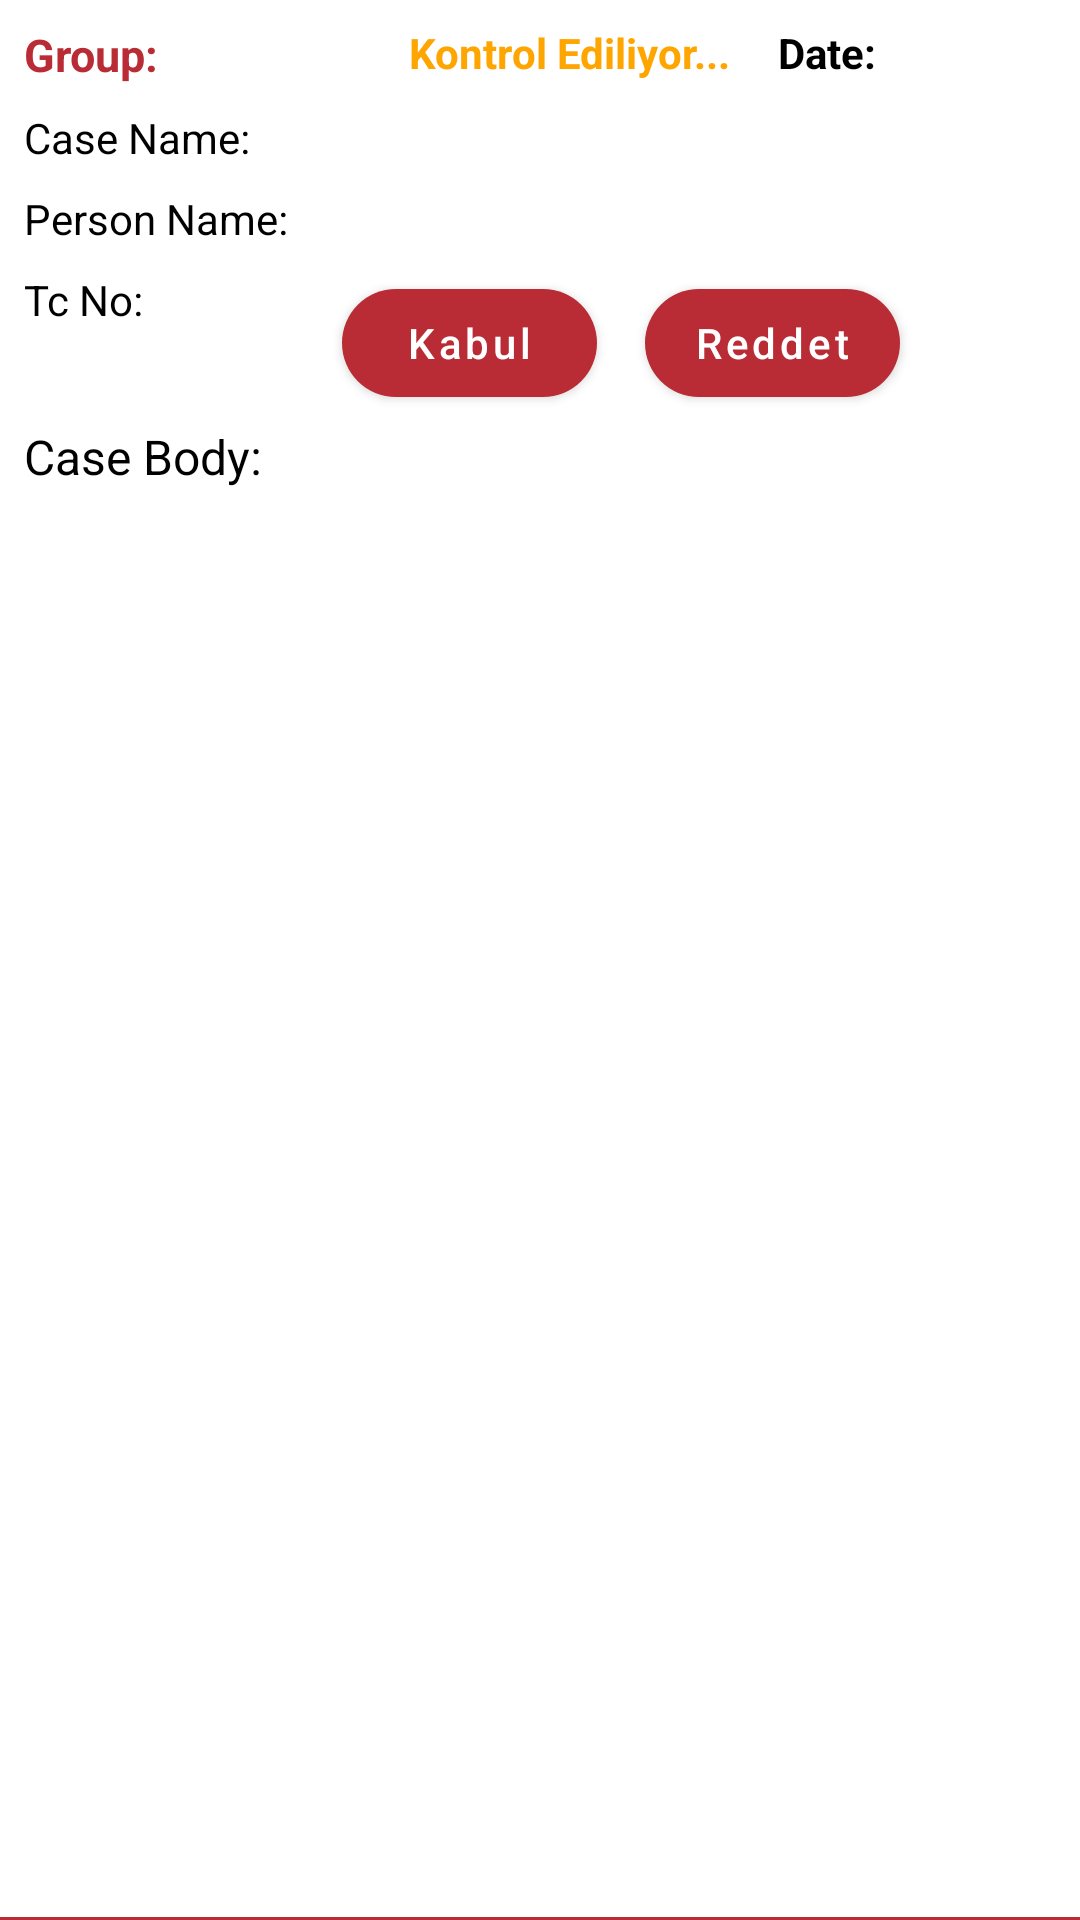

Write the Android layout XML for this screen, with the resource values it uses.
<!-- AndroidManifest.xml: application theme Theme.DogusDilekveSikayet -->
<!-- res/layout/custom_recyclerview_card.xml -->
<?xml version="1.0" encoding="utf-8"?>
<androidx.constraintlayout.widget.ConstraintLayout xmlns:android="http://schemas.android.com/apk/res/android"
    xmlns:app="http://schemas.android.com/apk/res-auto"
    xmlns:tools="http://schemas.android.com/tools"
    android:id="@+id/mainLayout"
    android:layout_width="match_parent"
    android:layout_height="wrap_content">

    <TextView
        android:id="@+id/txtId"
        android:layout_width="wrap_content"
        android:layout_height="wrap_content"
        android:layout_marginStart="8dp"
        android:layout_marginTop="114dp"
        android:text="TextView"
        android:visibility="invisible"
        app:layout_constraintStart_toEndOf="@+id/expandedLayout"
        app:layout_constraintTop_toTopOf="parent" />

    <ImageView
        android:id="@+id/downArrow"
        android:layout_width="36dp"
        android:layout_height="36dp"
        android:layout_marginTop="32dp"
        android:layout_marginEnd="16dp"
        app:layout_constraintEnd_toEndOf="parent"
        app:layout_constraintTop_toTopOf="parent"
        app:srcCompat="@drawable/down_arrow" />

    <TextView
        android:id="@+id/txtGroup"
        android:layout_width="wrap_content"
        android:layout_height="wrap_content"
        android:layout_marginStart="8dp"
        android:layout_marginTop="8dp"
        android:text="Group:"
        android:textColor="@color/dogus_burgundy"
        android:textSize="15sp"
        android:textStyle="bold"
        app:layout_constraintStart_toStartOf="parent"
        app:layout_constraintTop_toTopOf="parent" />

    <TextView
        android:id="@+id/txtCaseName"
        android:layout_width="wrap_content"
        android:layout_height="wrap_content"
        android:layout_marginStart="8dp"
        android:layout_marginTop="8dp"
        android:text="Case Name:"
        android:textColor="@color/black"
        android:textSize="14sp"
        app:layout_constraintStart_toStartOf="parent"
        app:layout_constraintTop_toBottomOf="@+id/txtGroup" />


    <TextView
        android:id="@+id/txtPersonName"
        android:layout_width="wrap_content"
        android:layout_height="wrap_content"
        android:layout_marginStart="8dp"
        android:layout_marginTop="8dp"
        android:text="Person Name:"
        android:textColor="@color/black"
        android:textSize="14sp"
        app:layout_constraintStart_toStartOf="parent"
        app:layout_constraintTop_toBottomOf="@+id/txtCaseName" />

    <TextView
        android:id="@+id/txtTcNo"
        android:layout_width="wrap_content"
        android:layout_height="wrap_content"
        android:layout_marginStart="8dp"
        android:layout_marginTop="8dp"
        android:text="Tc No:"
        android:textColor="@color/black"
        android:textSize="14sp"
        app:layout_constraintStart_toStartOf="parent"
        app:layout_constraintTop_toBottomOf="@+id/txtPersonName" />


    <TextView
        android:id="@+id/txtDate"
        android:layout_width="wrap_content"
        android:layout_height="wrap_content"
        android:layout_marginTop="8dp"
        android:layout_marginEnd="16dp"
        android:text="Date:"
        android:textColor="@color/black"
        android:textSize="14sp"
        android:textStyle="bold"
        app:layout_constraintEnd_toStartOf="@+id/downArrow"
        app:layout_constraintTop_toTopOf="parent" />

    <TextView
        android:id="@+id/txtStatus"
        android:layout_width="wrap_content"
        android:layout_height="wrap_content"
        android:layout_marginTop="8dp"
        android:layout_marginEnd="16dp"
        android:text="Kontrol Ediliyor..."
        android:textColor="#FFA500"
        android:textSize="14sp"
        android:textStyle="bold"
        app:layout_constraintEnd_toStartOf="@+id/txtDate"
        app:layout_constraintTop_toTopOf="parent" />

    <com.google.android.material.button.MaterialButton
        android:id="@+id/btnAccept"
        android:layout_width="85dp"
        android:layout_height="wrap_content"
        android:layout_marginTop="8dp"
        android:layout_marginEnd="16dp"
        android:text="Kabul"
        android:textAllCaps="false"
        app:backgroundTint="@color/dogus_burgundy"
        app:cornerRadius="25dp"
        app:layout_constraintEnd_toStartOf="@+id/btnDecline"
        app:layout_constraintTop_toBottomOf="@+id/txtPersonName"
        app:strokeColor="@color/black" />

    <com.google.android.material.button.MaterialButton
        android:id="@+id/btnDecline"
        android:layout_width="85dp"
        android:layout_height="wrap_content"
        android:layout_marginTop="8dp"
        android:layout_marginEnd="8dp"
        android:text="Reddet"
        android:textAllCaps="false"
        app:backgroundTint="@color/dogus_burgundy"
        app:cornerRadius="25dp"
        app:layout_constraintEnd_toStartOf="@+id/downArrow"
        app:layout_constraintTop_toBottomOf="@+id/txtPersonName"
        app:strokeColor="@color/black" />

    <androidx.constraintlayout.widget.ConstraintLayout
        android:id="@+id/expandedLayout"
        android:layout_width="match_parent"
        android:layout_height="wrap_content"
        android:layout_marginVertical="6dp"
        android:layout_marginTop="16dp"
        app:layout_constraintBottom_toBottomOf="@+id/txtCaseName"
        app:layout_constraintEnd_toEndOf="parent"
        app:layout_constraintHorizontal_bias="0.5"
        app:layout_constraintStart_toStartOf="parent"
        app:layout_constraintTop_toBottomOf="@id/txtGroup">

        <TextView
            android:id="@+id/txtCaseBody"
            android:layout_width="match_parent"
            android:layout_height="wrap_content"
            android:layout_marginStart="8dp"
            android:layout_marginTop="236dp"
            android:layout_marginEnd="8dp"
            android:layout_marginBottom="16dp"
            android:text="Case Body:"
            android:textColor="@color/black"
            android:textSize="16sp"
            app:layout_constraintBottom_toBottomOf="parent"
            app:layout_constraintEnd_toEndOf="parent"
            app:layout_constraintHorizontal_bias="1.0"
            app:layout_constraintStart_toStartOf="parent"
            app:layout_constraintTop_toTopOf="parent"
            app:layout_constraintVertical_bias="0.5" />


    </androidx.constraintlayout.widget.ConstraintLayout>

    <View

        android:id="@+id/underline"
        android:layout_width="match_parent"
        android:layout_height="1dp"
        android:background="@color/dogus_burgundy"
        app:layout_constraintBottom_toBottomOf="parent" />


</androidx.constraintlayout.widget.ConstraintLayout>
<!-- resources referenced by this layout -->
<resources>
  <color name="black">#FF000000</color>
  <color name="dogus_burgundy">#b92c35</color>
  <style name="Theme.DogusDilekveSikayet" parent="Theme.MaterialComponents.DayNight.NoActionBar">
          
          <item name="colorPrimary">@color/dogus_burgundy</item>
          <item name="colorPrimaryVariant">@color/dogus_burgundy</item>
          <item name="colorOnPrimary">@color/white</item>
          
          <item name="colorSecondary">@color/teal_200</item>
          <item name="colorSecondaryVariant">@color/teal_700</item>
          <item name="colorOnSecondary">@color/black</item>
          
          <item name="android:statusBarColor">?attr/colorPrimaryVariant</item>
          
      </style>
  <color name="white">#FFFFFFFF</color>
  <color name="teal_200">#FF03DAC5</color>
  <color name="teal_700">#FF018786</color>
</resources>
